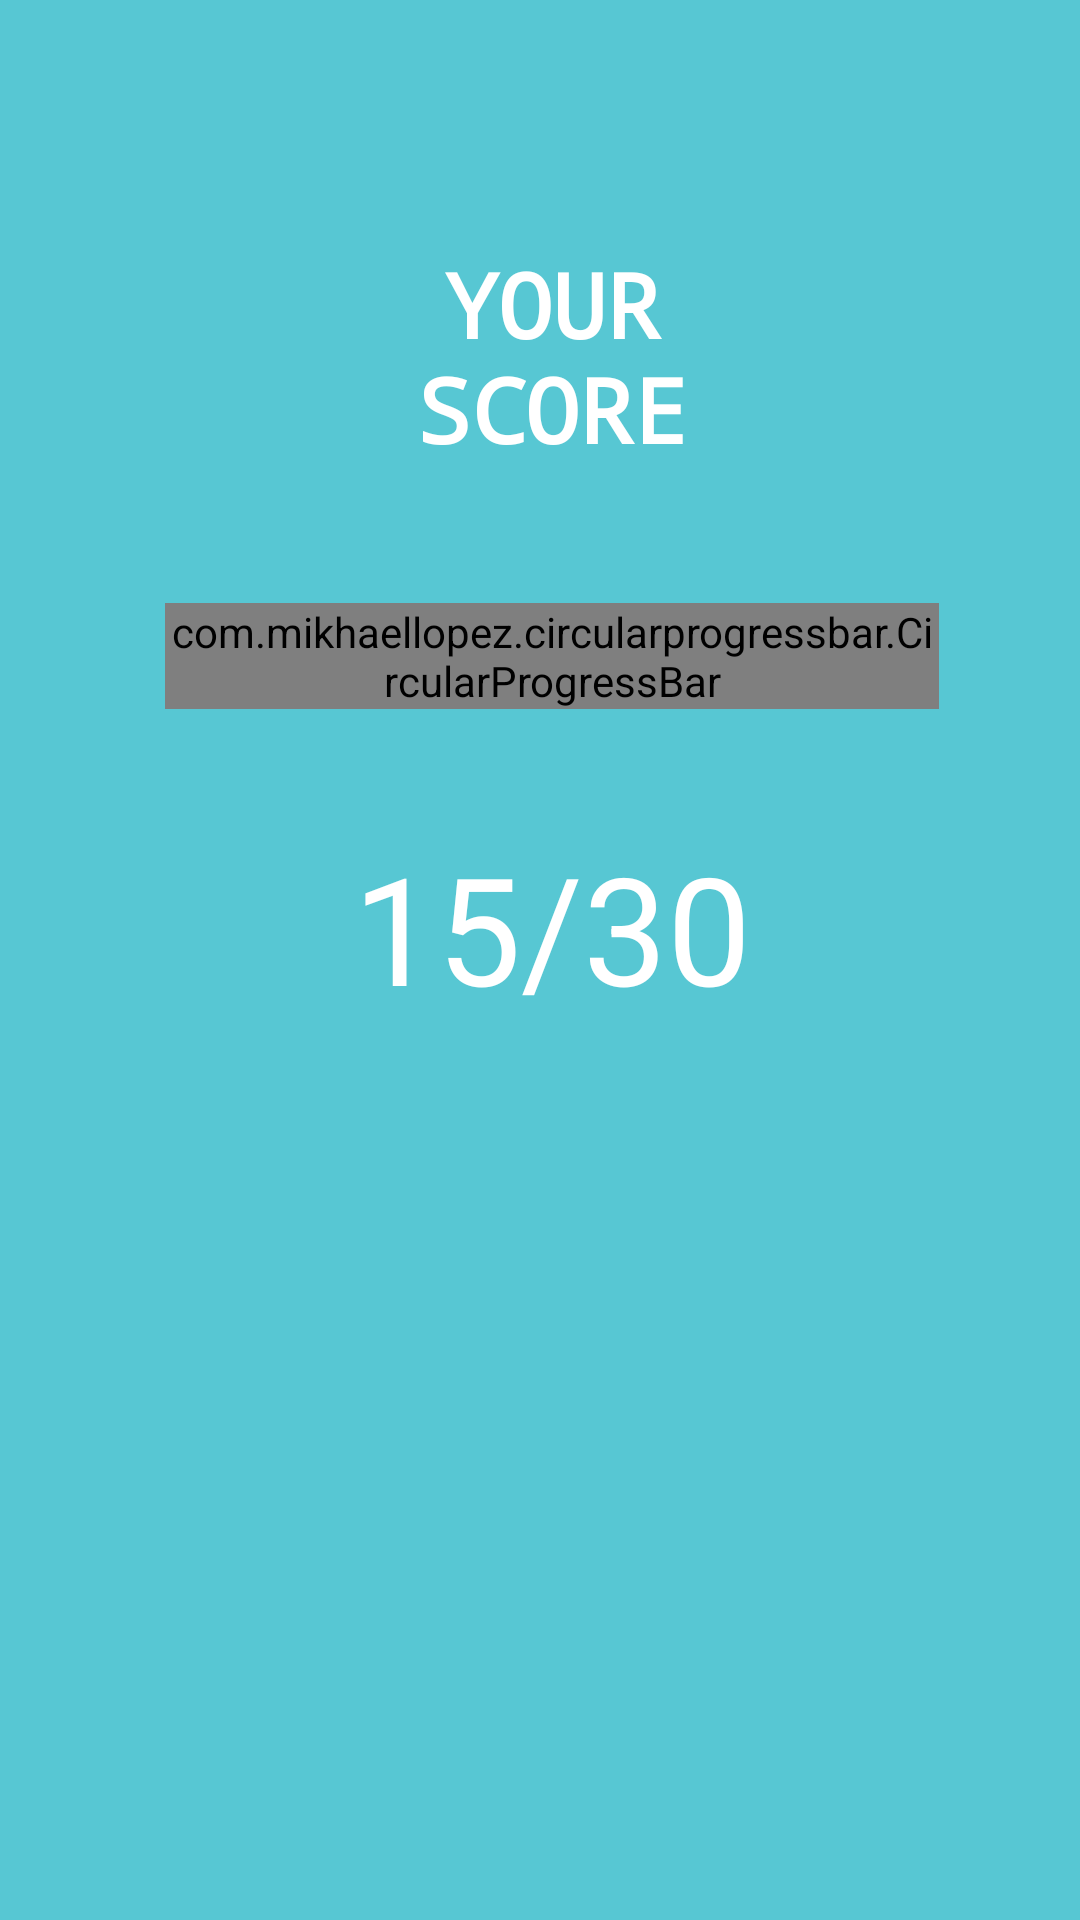

The Android layout XML behind this screen, and the referenced resources:
<!-- AndroidManifest.xml: application theme AppTheme -->
<!-- res/layout/activity_score.xml -->
<?xml version="1.0" encoding="utf-8"?>
<RelativeLayout xmlns:android="http://schemas.android.com/apk/res/android"
    xmlns:app="http://schemas.android.com/apk/res-auto"
    xmlns:tools="http://schemas.android.com/tools"
    android:layout_width="match_parent"
    android:layout_height="match_parent"
    android:background="@color/colorAccent"
    tools:context=".ScoreActivity">

    <TextView
        android:layout_width="195dp"
        android:layout_height="wrap_content"
        android:layout_alignParentStart="true"
        android:layout_alignParentLeft="true"
        android:layout_alignParentTop="true"
        android:layout_alignParentEnd="true"
        android:layout_alignParentRight="true"
        android:layout_marginStart="112dp"
        android:layout_marginLeft="112dp"
        android:layout_marginTop="81dp"
        android:layout_marginEnd="104dp"
        android:layout_marginRight="104dp"
        android:fontFamily="monospace"
        android:text="your score"
        android:textAlignment="center"
        android:textAllCaps="true"
        android:textColor="#ffff"
        android:textSize="30sp"
        android:textStyle="bold"
        app:layout_constraintBottom_toBottomOf="parent"
        app:layout_constraintEnd_toEndOf="parent"
        app:layout_constraintStart_toStartOf="parent"
        android:gravity="center_horizontal" />

    <RelativeLayout
        android:layout_width="wrap_content"
        android:layout_height="wrap_content"
        android:layout_alignParentStart="true"
        android:layout_alignParentLeft="true"
        android:layout_alignParentTop="true"
        android:layout_alignParentEnd="true"
        android:layout_alignParentRight="true"
        android:layout_alignParentBottom="true"
        android:layout_centerInParent="true"
        android:gravity="center_horizontal"
        android:layout_marginStart="55dp"
        android:layout_marginLeft="55dp"
        android:layout_marginTop="201dp"
        android:layout_marginEnd="47dp"
        android:layout_marginRight="47dp"
        android:layout_marginBottom="223dp">


        <com.mikhaellopez.circularprogressbar.CircularProgressBar
            android:id="@+id/circularProgressBar"
            android:layout_width="match_parent"
            android:layout_height="wrap_content"
            app:cpb_background_progressbar_color="#FF6347"
            app:cpb_background_progressbar_width="5dp"
            app:cpb_progress_direction="to_right"
            app:cpb_progressbar_color="#3CB043"
            app:cpb_progressbar_width="10dp"
            app:cpb_round_border="false" />

        <TextView
            android:id="@+id/score"
            android:layout_width="wrap_content"
            android:layout_height="wrap_content"
            android:layout_centerInParent="true"
            android:gravity="center_horizontal"
            android:text="15/30"
            android:textAlignment="center"
            android:textColor="#FFFFFF"
            android:textSize="50dp" />

    </RelativeLayout>


</RelativeLayout>
<!-- resources referenced by this layout -->
<resources>
  <color name="colorAccent">#57C7D3</color>
  <style name="AppTheme" parent="Theme.AppCompat.Light.DarkActionBar">
          
          <item name="colorPrimary">@color/colorAccent</item>
          <item name="colorPrimaryDark">@color/white</item>
          <item name="colorAccent">@color/colorAccent</item>
      </style>
  <color name="white">#FFFFFF</color>
</resources>
